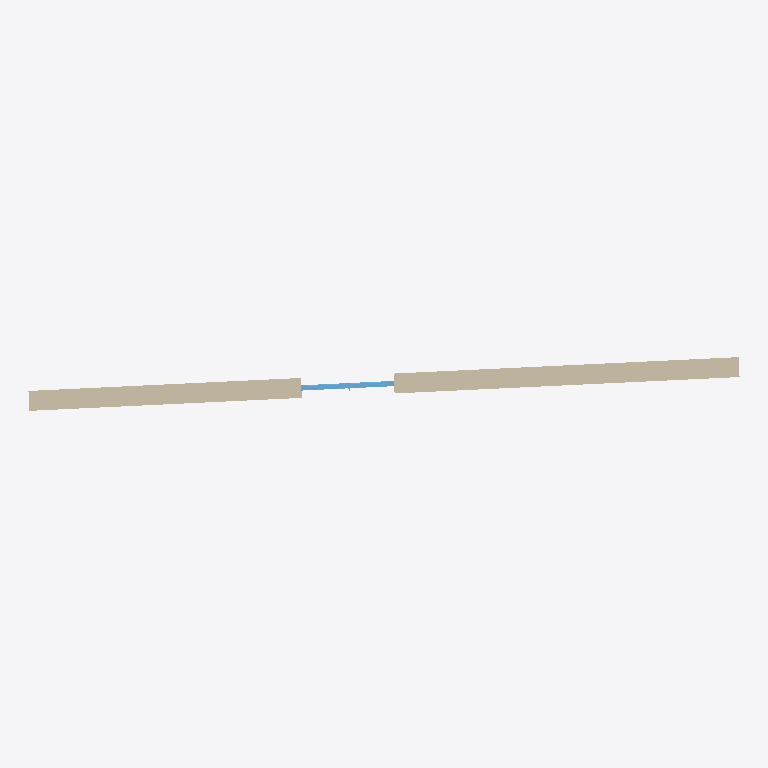
Plan cut of the same IFC building model at storey 'ddMPWhJr' (level 0.00 m, cut at 1.40 m), seen from above with north up, elements coloured by IFC class: 1 wall (beige), 1 window (light blue). Cut surfaces are drawn darker.
Extent 10.7 m × 0.8 m × 3.2 m (x, y, z). Storeys (4): 3lc8ZLycF at -1.50 m; YroQA2K3e at -0.50 m; ddMPWhJr at 0.00 m; zBBauFe2i at 3.20 m. Elements (2): 1 IfcWallStandardCase, 1 IfcWindow.

HEADER;
FILE_DESCRIPTION(('ViewDefinition[ReferenceView_V1.2]'),'2;1');
FILE_NAME('pass-bbx001-correct_bbox_representation.ifc','2022-09-16T10:35:07',('Evandro Alfieri'),('buildingSMART Int.'),'MyToolboxName Version 1.0','Acme Inc. - TNT BIM 2025 - 25.1.0.0','none');
FILE_SCHEMA(('IFC4'));
ENDSEC;
DATA;
#7=IFCPROJECT('0sPVYZ6W50IgvZvKUcnIDH',#1,'J82Cw3CF','JO2nuOplxQ',$,$,$,(#19),#11);
#253=IFCSITE('2wovVXpgj1cRsZ_0dvJtaZ',#1,'XQpDvAqILs','hqXsVJ7zhR',$,#254,$,$,.ELEMENT.,(0,0,0,0),(0,0,0,0),0.0,$,$);
#258=IFCBUILDING('1q4MsgfUf4Metm2lRt$BR5',#1,'lHnHpG','HSiRpWoxS',$,#259,$,$,.ELEMENT.,$,$,#674);
#263=IFCBUILDINGSTOREY('0bBdAVTgr2rAo1IEd_kcfo',#1,'3lc8ZLycF','NcCLTN',$,#267,$,$,.ELEMENT.,-1.5);
#272=IFCBUILDINGSTOREY('1CtY$SxH91C8cn1Rro48HX',#1,'YroQA2K3e','xG8GnsQu',$,#276,$,$,.ELEMENT.,-0.5);
#281=IFCBUILDINGSTOREY('0xuqbikJfFxhmSCs$dJm45',#1,'ddMPWhJr','kQw4bsL',$,#285,$,$,.ELEMENT.,0.0);
#664=IFCBUILDINGSTOREY('0QJSA0NpzBufFwTlz3Iy5_',#1,'zBBauFe2i','qD6PhSO49n',$,#668,$,$,.ELEMENT.,3.2);
#289=IFCWALLSTANDARDCASE('338D45yJP6EQHiss4ZzJDE',#1,'YNaq9cA9','LPoqMe',$,#367,#372,$,$);
#455=IFCWINDOW('0qQpKzfkjEPBhVR0ivyCfU',#1,'wHFJvF','PDARSt',$,#631,#636,$,1.5,1.4,$,$,$);
ENDSEC;
